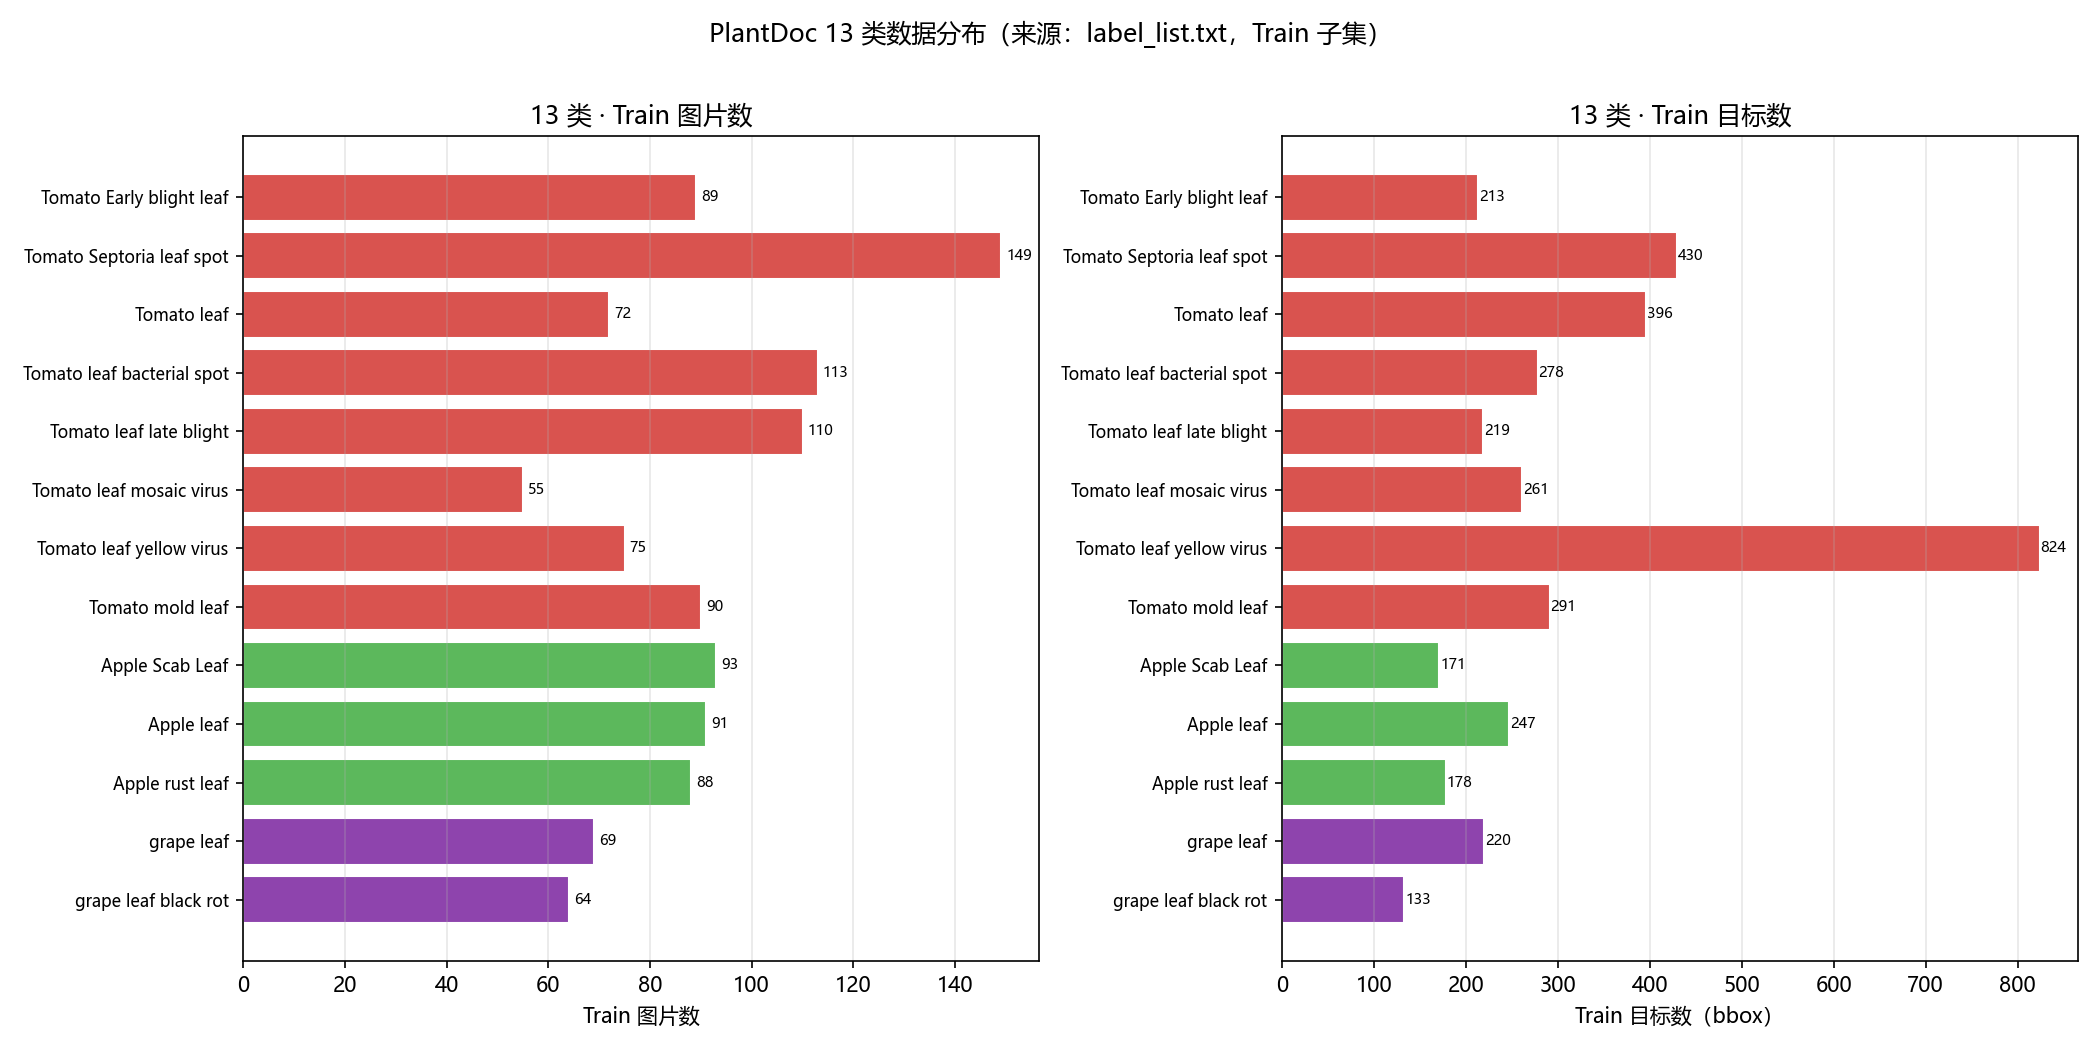

Values plotted in this chart, from the file beside it:
class_id, class_name, crop, train_images, train_targets
0, Tomato Early blight leaf, Tomato, 89, 213
1, Tomato Septoria leaf spot, Tomato, 149, 430
2, Tomato leaf, Tomato, 72, 396
3, Tomato leaf bacterial spot, Tomato, 113, 278
4, Tomato leaf late blight, Tomato, 110, 219
5, Tomato leaf mosaic virus, Tomato, 55, 261
6, Tomato leaf yellow virus, Tomato, 75, 824
7, Tomato mold leaf, Tomato, 90, 291
8, Apple Scab Leaf, Apple, 93, 171
9, Apple leaf, Apple, 91, 247
10, Apple rust leaf, Apple, 88, 178
11, grape leaf, Grape, 69, 220
12, grape leaf black rot, Grape, 64, 133
